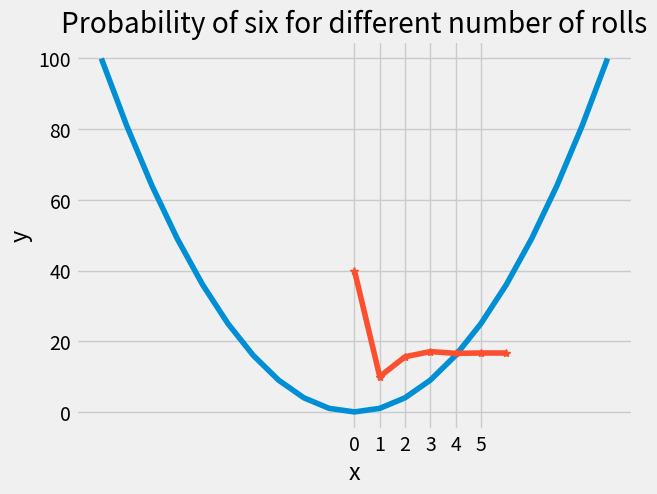

The matplotlib source for this figure: (Note: this script raises an exception after producing the figure.)
import random as rng

nums = [rng.randint(1, 6) for i in range(1, 11)]

print("Exercise 1.a)")
nums_ascending = sorted(nums)
print(sorted(nums))
print()

print("Exercise 1.b)")
# nums_descending = sorted(nums, reverse=True)
# nums_descending = [nums_ascending[i] for i in range(len(nums_ascending)-1, -1, -1)]
nums_descending = [num for num in nums_ascending[::-1]]
print(nums_descending)
print()

print("Exercise 1.c)")
nums_max = nums_ascending[-1]
nums_min = nums_ascending[0]
print(f"The minimum value in the list is {nums_min} and the maximum value is {nums_max}.")

food = ["vegetarisk lasagne", "spaghetti", "fisk", "grönsakssoppa", "pannkakor"]
weekdays = ["Mån", "Tis", "Ons", "Tor", "Fre"]

menu = "Veckomeny \n"

for day, food in zip(weekdays, food):
    menu += f"{day}: {food} \n"

print(menu)

import numpy as np
import matplotlib.pyplot as plt

squares = [i ** 2 for i in range(-10, 11)]          # Hur gör jag för att använda numpy i list comprehension?

print("Exercise 3.a)")
print(squares)
print()

print("Exercise 3.b)")

plt.style.use("fivethirtyeight")

x = list(range(-10, 11))

plt.plot(x, squares)
# plt.grid(True)
plt.title("Plot squares list")
plt.xlabel("x")
plt.ylabel("y")
# plt.ylim(min(squares), max(squares))
# plt.xlim(min(x), max(x))
plt.show()

print("Exercise 4.a)")

coordinates = [chr(i)+"1" for i in range(65, 73)]
print(coordinates)
print()


print("Exercise 4.b)")

chessboard = [[(chr(letter) + str(number)) for letter in range(65, 73)] for number in range(1, 9)]

for row in chessboard:
    print(row)

#
# There's work to be done here! Check comments. 
#
# Raphael: det absolut bästa är att bara använda en räknare += 1 för varje sexa - samtidigt som listan genereras. 


import random as rng
import numpy as np
import matplotlib.pyplot as plt


print("Exercise 5.a)")

rolls = [rng.randint(1, 6) for i in range(100)]
rolls_six = [+ 6 for i in rolls if (i % 6 == 0)]

print(f"""
Number of dice rolls: {len(rolls)}
Number of sixes:      {len(rolls_six)}
""")


print("Exercise 5.b)\n")                                          # I would like to use numpy to reduce computation costs, how?


def roll_d6(intervall):
    d6_list = [rng.randint(1, 6) for i in range(intervall)]
    return d6_list


intervalls = [10, 100, 1000, 10000, 100000, 1000000, 10000000]#, 100000000]
total_rolls = []
sixes = []

total_rolls = [roll_d6(i) for i in intervalls]

sixes = [i.count(6) for i in total_rolls]

six_probability = [((sixes[i] / (len(total_rolls[i]))) * 100) for i in range(len(total_rolls))]

print("When rolling a six-sided die, the probability of getting a six is:")
for i in range(len(total_rolls)):
    print(f"{six_probability[i]:.10f} % when rolling a die {len(total_rolls[i])} times.")


print("\nExercise 5.c)\n")                                         # Inte gjort klart en plot


x = list(range(-10, 11))

plt.style.use("fivethirtyeight")

plt.plot(six_probability, '-*')
plt.title("Probability of six for different number of rolls")
plt.xticks([0,1,2,3,4,5], total_rolls);
plt.xlabel("Number of dice rolls")
plt.ylabel("Probability")
# plt.ylim(min(y), max(y))
# plt.xlim(min(x), max(x))
# plt.grid(True)
plt.show()

# 
# Work to be done. 
# 


import numpy as np
import matplotlib.pyplot as plt


def E_dist(x, y):
    d = np.sqrt(np.square(x) + np.square(y))
    return d


n = 5000
for i in range(n):
    x = np.random.uniform(-1, 1)
    y = np.random.uniform(-1, 1)
    d = E_dist(x, y)
    if d < 1:
        plt.plot(d, "*b")
    else:
        plt.plot(d, "*r")


plt.title(f"Monte Carlo simulation, n = {n}")
# plt.ylabel("Probability")
# # plt.ylim(min(y), max(y))
# # plt.xlim(min(x), max(x))
# # plt.grid(True)
plt.show()

